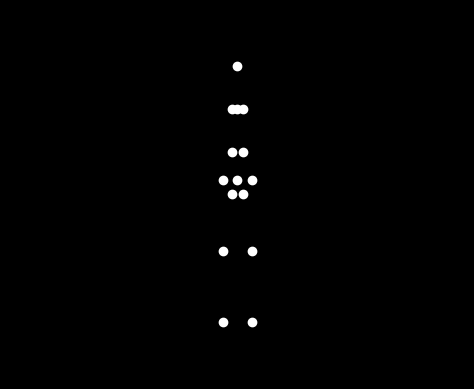

Reproduce this figure in Python.

import matplotlib.pyplot as plt
import matplotlib.animation as animation
import numpy as np

def create_biological_motion_animation():
    """
    Generates and displays a point-light stimulus animation of a heavy woman lying down.
    The animation consists of 15 white points on a black background, depicting a
    biomechanically plausible motion.
    """

    # --- Animation Setup ---
    fig, ax = plt.subplots()
    ax.set_facecolor('black')
    fig.set_facecolor('black')
    ax.set_xlim(-8, 8)
    ax.set_ylim(-2, 11)
    ax.set_aspect('equal', adjustable='box')
    plt.xticks([])
    plt.yticks([])
    plt.gca().spines['top'].set_visible(False)
    plt.gca().spines['right'].set_visible(False)
    plt.gca().spines['bottom'].set_visible(False)
    plt.gca().spines['left'].set_visible(False)

    points, = ax.plot([], [], 'o', color='white', markersize=6)

    # --- Keyframe Poses ---
    # Define the coordinates for the 15 joints at critical points in the motion.
    # The figure is depicted as if viewed from the side, facing right.

    # Pose 1: Standing upright
    pose_stand = {
        'head': np.array([0, 9]), 'sternum': np.array([0, 7.5]), 'pelvis': np.array([0, 5]),
        'l_shoulder': np.array([-0.2, 7.5]), 'r_shoulder': np.array([0.2, 7.5]),
        'l_elbow': np.array([-0.2, 6]), 'r_elbow': np.array([0.2, 6]),
        'l_wrist': np.array([-0.2, 4.5]), 'r_wrist': np.array([0.2, 4.5]),
        'l_hip': np.array([-0.5, 5]), 'r_hip': np.array([0.5, 5]),
        'l_knee': np.array([-0.5, 2.5]), 'r_knee': np.array([0.5, 2.5]),
        'l_ankle': np.array([-0.5, 0]), 'r_ankle': np.array([0.5, 0])
    }
    joint_order = list(pose_stand.keys())

    # Pose 2: Deep squat, preparing to sit
    pose_squat = {
        'head': np.array([0.5, 5.5]), 'sternum': np.array([0.5, 4]), 'pelvis': np.array([-1, 2]),
        'l_shoulder': np.array([0.3, 4]), 'r_shoulder': np.array([0.7, 4]),
        'l_elbow': np.array([-1.5, 2.5]), 'r_elbow': np.array([-1.0, 2.5]),
        'l_wrist': np.array([-3.0, 1.0]), 'r_wrist': np.array([-2.5, 1.0]),
        'l_hip': np.array([-1.5, 2]), 'r_hip': np.array([-0.5, 2]),
        'l_knee': np.array([-0.5, 1]), 'r_knee': np.array([0.5, 1]),
        'l_ankle': np.array([-0.5, 0]), 'r_ankle': np.array([0.5, 0])
    }

    # Pose 3: Seated, supported by arms, leaning back
    pose_sit = {
        'head': np.array([-0.5, 4]), 'sternum': np.array([-1, 2.5]), 'pelvis': np.array([-2.5, 0.5]),
        'l_shoulder': np.array([-1.2, 2.5]), 'r_shoulder': np.array([-0.8, 2.5]),
        'l_elbow': np.array([-2.7, 1.25]), 'r_elbow': np.array([-2.3, 1.25]),
        'l_wrist': np.array([-4.0, 0]), 'r_wrist': np.array([-3.5, 0]),
        'l_hip': np.array([-3.0, 0.5]), 'r_hip': np.array([-2.0, 0.5]),
        'l_knee': np.array([-1.0, 1.5]), 'r_knee': np.array([0.0, 1.5]),
        'l_ankle': np.array([1.0, 0]), 'r_ankle': np.array([2.0, 0])
    }

    # Pose 4: Lying down flat
    pose_lie_down = {
        'head': np.array([2.0, 0.5]), 'sternum': np.array([0, 0.5]), 'pelvis': np.array([-2.5, 0.5]),
        'l_shoulder': np.array([-0.2, 0.5]), 'r_shoulder': np.array([0.2, 0.5]),
        'l_elbow': np.array([-1.2, 0.2]), 'r_elbow': np.array([1.2, 0.2]),
        'l_wrist': np.array([-1.7, 0.5]), 'r_wrist': np.array([1.7, 0.5]),
        'l_hip': np.array([-3.0, 0.5]), 'r_hip': np.array([-2.0, 0.5]),
        'l_knee': np.array([-2.5, 1.0]), 'r_knee': np.array([-1.5, 1.0]),
        'l_ankle': np.array([-1.5, 0]), 'r_ankle': np.array([-0.5, 0])
    }


    # --- Animation Logic ---
    def ease_in_out(t):
        """A simple easing function for smooth acceleration and deceleration."""
        return t * t * (3.0 - 2.0 * t)

    def interpolate_poses(pose1, pose2, t):
        """Linearly interpolates between two poses based on a factor t."""
        interpolated_pose = {}
        for joint in joint_order:
            interpolated_pose[joint] = pose1[joint] * (1 - t) + pose2[joint] * t
        return interpolated_pose

    def animate(frame):
        """Calculates the positions of the points for each frame."""
        num_frames = 150
        phase1_end = 50
        phase2_end = 100

        if frame < phase1_end:
            # Phase 1: Standing to Squatting
            t = frame / phase1_end
            t_eased = ease_in_out(t)
            current_pose = interpolate_poses(pose_stand, pose_squat, t_eased)
        elif frame < phase2_end:
            # Phase 2: Squatting to Sitting
            t = (frame - phase1_end) / (phase2_end - phase1_end)
            t_eased = ease_in_out(t)
            current_pose = interpolate_poses(pose_squat, pose_sit, t_eased)
        else:
            # Phase 3: Sitting to Lying Down
            t = (frame - phase2_end) / (num_frames - phase2_end)
            t_eased = ease_in_out(t)
            current_pose = interpolate_poses(pose_sit, pose_lie_down, t_eased)

        # Update the plot data
        coords = np.array([current_pose[joint] for joint in joint_order])
        points.set_data(coords[:, 0], coords[:, 1])
        return points,

    # --- Run Animation ---
    # Total frames = 151 to include the final pose
    ani = animation.FuncAnimation(fig, animate, frames=151, interval=33, blit=True)
    plt.show()

if __name__ == '__main__':
    create_biological_motion_animation()
